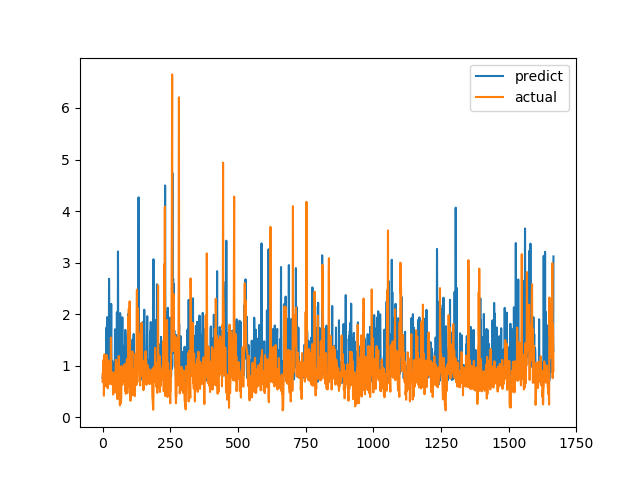

Values plotted in this chart, from the file beside it:
predict, actual
0.7704, 0.6915
0.7948, 0.8558
0.8805, 0.7094
0.7988, 1.015
0.9308, 1.116
0.8055, 0.4183
0.6813, 1.002
0.9031, 1.219
0.9414, 1.143
0.8583, 0.6528
1.116, 0.6747
0.9086, 0.601
0.9055, 0.6695
0.9106, 0.6538
1.734, 0.7814
0.9157, 1.206
1.675, 0.8469
1.942, 0.8286
0.928, 0.6482
0.919, 0.5624
1.131, 0.7183
1.058, 1.1
1.671, 0.9542
0.9236, 0.729
2.685, 0.6694
1.883, 0.8631
1.775, 0.6465
0.6838, 0.8223
1.092, 0.9236
0.9249, 0.8301
0.9635, 1.067
1.163, 1.546
2.199, 0.6827
1.113, 0.6386
0.8164, 0.6464
0.8055, 0.6881
1.094, 0.7274
0.8626, 0.65
0.772, 0.8694
0.8799, 0.4409
0.6718, 0.4519
1.019, 0.7575
0.7587, 0.4952
0.7026, 0.6851
0.6651, 0.7244
0.7701, 0.8654
1.705, 0.74
0.9379, 0.8071
0.8693, 0.8204
0.7837, 1.114
0.941, 1.109
0.9186, 0.4751
0.7896, 1.039
2.035, 0.9458
0.8129, 0.7878
0.8396, 0.3505
0.6982, 0.9368
3.217, 0.9868
1.438, 0.647
0.8612, 1.03
... 1,606 more rows
